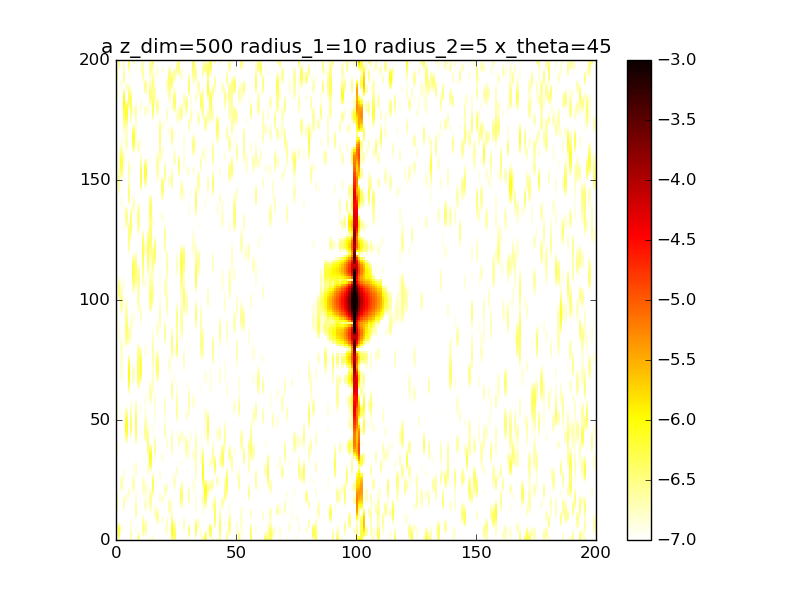

Data behind this chart, as committed beside it:
2.853185335824802210e-08, 1.701547925365555257e-07, 5.496424541258414070e-08, 6.329762229718911367e-08, 4.078039364048178072e-08, 4.599154613946784600e-08, 1.650513199589624278e-07, 8.564560843269086502e-08, 4.087812954401850605e-08, 2.894549299476839937e-07, 2.214347691157301444e-08, 7.871105899642595587e-08, 4.795042875412703842e-08, 3.983010155547379334e-08, 1.336519757752646397e-07, 1.742357111780665052e-07, 6.325756114986025077e-08, 1.133872281485993323e-07, 4.586394696488112653e-09, 5.986361361470729295e-08, 1.132995829589435304e-08, 9.584993182553750348e-08, 4.611892695009029499e-09, 2.627181136573159867e-07
7.647832112130929731e-08, 3.316842861234330813e-07, 3.847431984549862984e-08, 5.138282864633886890e-08, 1.508803178478869718e-08, 7.313029203463902276e-08, 1.972315007728051356e-07, 3.585536678801363370e-08, 4.261133209914799588e-08, 2.510374784316728319e-07, 5.011471226939902402e-08, 1.336742797533233789e-07, 9.126767689487676586e-08, 3.647948558365190799e-08, 8.115029163304420023e-08, 1.581023092876546961e-07, 6.491703160101183549e-08, 8.190343362652943736e-08, 1.718785646716641053e-09, 6.071705746315230371e-08, 5.032485584442078938e-08, 1.085374671972110293e-07, 8.246071012091594000e-10, 4.372379529798498826e-07
1.315817106886701323e-07, 4.793034940732436595e-07, 7.301216108915684237e-08, 3.165498137372188667e-08, 3.786011199422180643e-09, 8.941057571375906203e-08, 2.080718091922170881e-07, 1.149783994455760244e-08, 8.219574494130464520e-08, 1.732255901461534841e-07, 7.434360649272887975e-08, 1.937860317551654402e-07, 1.429427644045426998e-07, 4.942680275851609139e-08, 3.821056521801034000e-08, 1.123612144541525616e-07, 5.971238750503898746e-08, 4.302140098762865765e-08, 1.647831699726454277e-09, 3.862018430559834705e-08, 1.042135122924433918e-07, 1.244411997014767704e-07, 3.718601633811447344e-10, 6.179025554660313846e-07
1.733757891094393359e-07, 5.487077979785540265e-07, 1.261703459117655658e-07, 1.444282625926600184e-08, 1.923661039249434959e-09, 8.113408812911151695e-08, 1.894831101146598643e-07, 3.768518043160811892e-09, 1.251240088501769534e-07, 8.685141525373790228e-08, 8.269480436686848909e-08, 2.472607802944658449e-07, 1.916912016224342008e-07, 6.395020920534074862e-08, 1.392901519083115958e-08, 5.803395004801075985e-08, 4.553967120698312215e-08, 1.068841600340695982e-08, 5.420377811138620954e-09, 1.020679957519034276e-08, 1.451785925721401914e-07, 1.440315475503691867e-07, 3.268844853703563002e-09, 7.334170365001469161e-07
1.867947430220416967e-07, 5.135036744384869593e-07, 1.585541486284854360e-07, 4.870754674846645056e-09, 7.942597405834458327e-09, 5.274173891741322512e-08, 1.586352457051471525e-07, 4.650951393176635087e-09, 1.424649013264755455e-07, 2.768291715647125862e-08, 7.470885749343586199e-08, 2.830131127072537212e-07, 2.256337985935377732e-07, 7.407267824380995117e-08, 5.810318307574329218e-09, 2.183385702476466546e-08, 2.714936956169756632e-08, 2.222771222351712763e-09, 1.240587220326926032e-08, 6.650575884826092280e-10, 1.530233540177594157e-07, 1.635952139756586145e-07, 8.727430320428124387e-09, 7.509177160613993834e-07
1.688791219375290492e-07, 3.966177768422194109e-07, 1.518489001281608031e-07, 1.965426614173446619e-09, 2.324842999388026525e-08, 2.169682339406350568e-08, 1.398578312668809207e-07, 1.252316093773091459e-08, 1.293625810687927408e-07, 1.437735087736046995e-08, 6.096186882054066617e-08, 2.945656822347068243e-07, 2.352117218060165109e-07, 8.299073863508870167e-08, 5.735605404222402155e-09, 1.791258881728272553e-08, 1.529835610276000567e-08, 2.884290963962591509e-08, 2.077830755760357698e-08, 2.440534660146308444e-08, 1.274928251675953577e-07, 1.774988287221503583e-07, 1.446601359330302135e-08, 6.812637354555705262e-07
1.286060957768622836e-07, 2.518029453501024942e-07, 1.163217220303390245e-07, 1.670120893684174822e-09, 4.705529038946914385e-08, 4.914609107093086131e-09, 1.411121244172474766e-07, 2.720457571954929856e-08, 1.035116888259350247e-07, 3.723980392977027985e-08, 5.317312613812175465e-08, 2.819452928593558753e-07, 2.164997647074932728e-07, 9.537890544526251868e-08, 8.104360503793218757e-09, 3.997605904762000275e-08, 2.077976408625464119e-08, 8.788114536817977262e-08, 2.827700007747508847e-08, 7.329171824367593534e-08, 8.519679176605461364e-08, 1.812850672688677160e-07, 1.880143432990496990e-08, 5.618833789973122863e-07
8.176957758443972154e-08, 1.305496079302441585e-07, 7.654021571285728524e-08, 9.641207834326214258e-10, 7.304625584611872373e-08, 8.893228000393040339e-09, 1.478974291337717663e-07, 4.398734250963327964e-08, 8.979714433218474862e-08, 6.724282861645562369e-08, 5.445222619243410265e-08, 2.507230251015844224e-07, 1.743651361489041341e-07, 1.095685546748813656e-07, 1.342078808370610546e-08, 6.789578738727633729e-08, 4.761378210894031737e-08, 1.620759588362162387e-07, 3.294888701779311139e-08, 1.216678887228530653e-07, 4.658975795421853549e-08, 1.734688607846077554e-07, 2.355298775145073362e-08, 4.331315764858147550e-07
4.518693316609098623e-08, 5.777857327516402989e-08, 5.108213246805659883e-08, 8.874339322462758897e-10, 9.151787968705860946e-08, 2.916396225131398071e-08, 1.387617603486617749e-07, 5.479275756778208460e-08, 1.043197117205218476e-07, 7.859980902950666839e-08, 5.818832841695680232e-08, 2.089797527653415524e-07, 1.231529427330948322e-07, 1.169287372419495747e-07, 2.572418739836220168e-08, 8.224032103173060890e-08, 9.005603045638641979e-08, 2.268871638734127505e-07, 3.366454702301554803e-08, 1.438682728080190950e-07, 2.413486217490585796e-08, 1.556169479160975019e-07, 3.457128734015221342e-08, 3.223588691522644520e-07
3.265917289008617287e-08, 2.924786906481848774e-08, 4.261223784146476850e-08, 7.014075123015587440e-09, 9.504382490909126355e-08, 5.556790069975363067e-08, 1.057003531056296641e-07, 5.460590189522615497e-08, 1.466058773650424672e-07, 6.680246605834920250e-08, 5.546445160387728462e-08, 1.640480393977890358e-07, 8.248605376920220847e-08, 1.090163622639178949e-07, 4.757795809241332357e-08, 7.576364479184910313e-08, 1.351418886019577257e-07, 2.616652440937361525e-07, 3.038287583604815880e-08, 1.306937498022776933e-07, 1.851119659508092822e-08, 1.313705244521049599e-07, 5.845389414644188626e-08, 2.403286069566235599e-07
5.221288490161972266e-08, 2.591520992020755238e-08, 4.226462420443003286e-08, 2.677077976507751774e-08, 8.308151345613071893e-08, 7.744067982945178448e-08, 6.028192570970250554e-08, 4.544801799983904737e-08, 2.012459542606003199e-07, 4.807913917504544451e-08, 4.331315737861389974e-08, 1.207664540247476194e-07, 6.857786540358482921e-08, 8.612391730433709910e-08, 7.743432949790160282e-08, 5.487571002655657537e-08, 1.689110378735109571e-07, 2.583780459951787090e-07, 2.445004768572274108e-08, 9.357811076942348189e-08, 2.215729727283900342e-08, 1.050282522687239754e-07, 9.728443139929879702e-08, 1.860183332472070243e-07
1.036088371428334611e-07, 3.054837182082670652e-08, 4.037408385885514300e-08, 6.455236272480190827e-08, 6.266290547593568611e-08, 8.678322906111044978e-08, 2.216735517866382568e-08, 3.382161696584230159e-08, 2.461374023432029319e-07, 4.232513380271642452e-08, 2.648985510353580613e-08, 8.185730833117530608e-08, 8.541581584459871280e-08, 5.954263084674056245e-08, 1.110346189214278828e-07, 3.220404425828012765e-08, 1.826267912259299129e-07, 2.235198321370306395e-07, 1.911004076978983225e-08, 5.553597458346105666e-08, 2.558958022752841994e-08, 8.007077816575128974e-08, 1.452204891327791111e-07, 1.533206442750035194e-07
1.769001693035758474e-07, 3.533086455705918204e-08, 3.351982275525498310e-08, 1.172797242497052798e-07, 4.532497155850643152e-08, 8.089469247608777717e-08, 3.039168379343909063e-09, 2.497595458257223113e-08, 2.635117471131362778e-07, 5.520921458702403146e-08, 1.237161011788864068e-08, 4.962448907421353471e-08, 1.217842339523785130e-07, 4.505107567007968298e-08, 1.446331407998138520e-07, 1.718526915405376101e-08, 1.758594625643838976e-07, 1.730325554237667045e-07, 1.962329098869896570e-08, 3.703583830410141424e-08, 2.288023774153625084e-08, 5.820937072236651314e-08, 1.897611864029696123e-07, 1.355457772316522349e-07
2.541574861752873077e-07, 3.962518715537992486e-08, 2.427735229161642299e-08, 1.734015581063774033e-07, 4.199763665686775711e-08, 6.472985714026240458e-08, 5.753187888265326540e-10, 1.992649701055847628e-08, 2.490640844736838790e-07, 7.448812325913071948e-08, 4.808129071838130373e-09, 2.734092589111983990e-08, 1.571758373346611508e-07, 5.230851018646980155e-08, 1.766814540999047020e-07, 1.163139036853663900e-08, 1.553523430478426184e-07, 1.237523436696856709e-07, 3.180517335415853547e-08, 4.619364362542084391e-08, 1.487343982424686221e-08, 3.968589662917200555e-08, 2.173118273559227565e-07, 1.271734733682832205e-07
3.150987552041494914e-07, 4.432513225880309910e-08, 1.701639236540917719e-08, 2.166061322931634267e-07, 5.776488680230827571e-08, 5.028675022489039603e-08, 5.283024641542268959e-09, 1.727483291290297747e-08, 2.140797786508364103e-07, 8.213777580248499155e-08, 2.638326336845992335e-09, 1.895061938075264521e-08, 1.736797992047264766e-07, 7.807853203473368807e-08, 2.066486054819417982e-07, 1.245366292274302517e-08, 1.307855178057404208e-07, 8.616468602703630250e-08, 5.858091343156563151e-08, 7.728944694220457791e-08, 9.411180738500789476e-09, 2.490216111828137344e-08, 2.197366482262344777e-07, 1.240659754426718418e-07
3.444948108426119789e-07, 4.882567019636231843e-08, 1.477435769163711667e-08, 2.326903672002577618e-07, 8.858547251671434452e-08, 5.088286777210650422e-08, 1.114475580686667751e-08, 1.685262792076112919e-08, 1.782368846516942184e-07, 7.040331797142902345e-08, 3.209312994734048775e-09, 2.700100391633745002e-08, 1.663805334524709841e-07, 1.081435443394961578e-07, 2.325465480645209606e-07, 1.825622908565189721e-08, 1.098804184963603106e-07, 6.187703473822724701e-08, 9.621908523027768592e-08, 1.155996109665222747e-07, 1.779458714596744632e-08, 1.622996647730932207e-08, 1.980572223933662524e-07, 1.232421636702091501e-07
3.373992409327959725e-07, 5.172046715993700185e-08, 1.914813222400979038e-08, 2.160433666350991647e-07, 1.221093235252556975e-07, 7.269063185774132013e-08, 1.981375710885603215e-08, 2.127637538791003930e-08, 1.568827484094378348e-07, 4.789988751091043384e-08, 6.393501794094157955e-09, 5.022923996472388658e-08, 1.453745171864648913e-07, 1.262079449621568972e-07, 2.498486342519309964e-07, 3.408512452363582454e-08, 9.530856234568731052e-08, 4.630707839168267662e-08, 1.334113576427675645e-07, 1.443549612570824028e-07, 4.804731790371872656e-08, 1.823033214115279144e-08, 1.614495100018373757e-07, 1.225819324762999110e-07
2.995454823987451288e-07, 5.260364841618514476e-08, 3.158174809077572380e-08, 1.723529145771118040e-07, 1.433005992075316699e-07, 1.096045491039593972e-07, 3.618920695722775162e-08, 3.444589484917837136e-08, 1.514539595912926414e-07, 3.173987997093197971e-08, 1.474542006378605322e-08, 8.282439130781672612e-08, 1.281761017183861571e-07, 1.233140812370276029e-07, 2.531076421916717412e-07, 7.036257445410174413e-08, 8.470531349070576106e-08, 3.419292143225209496e-08, 1.553499363213131118e-07, 1.509655656722907785e-07, 9.825990490004825329e-08, 3.536282225128011907e-08, 1.225732769649453768e-07, 1.205118724195437299e-07
2.432824311611547641e-07, 5.246998273714678751e-08, 5.362207113437753675e-08, 1.162095451279651685e-07, 1.424901132057990825e-07, 1.459206851803681179e-07, 6.125994623884970878e-08, 5.886796343114443502e-08, 1.501911713687600118e-07, 3.360725609958490920e-08, 2.978532798212241048e-08, 1.164163005427157059e-07, 1.278710680896985946e-07, 1.016776706350690929e-07, 2.391765656359943528e-07, 1.362855347512116674e-07, 7.336891139151292999e-08, 2.419534464011823317e-08, 1.515149633919709437e-07, 1.314162056537589739e-07, 1.547443863263372800e-07, 6.820129032402624301e-08, 9.205168477733456444e-08, 1.157932384522080072e-07
1.819209553235289198e-07, 5.257764675070472324e-08, 8.546682254989271380e-08, 6.499013680986931577e-08, 1.209787097361275791e-07, 1.653647381744863267e-07, 8.911448610726424476e-08, 9.381100477491955986e-08, 1.386255134699072972e-07, 5.150264988848165613e-08, 4.836194138681311089e-08, 1.438360613589720349e-07, 1.450591848062275399e-07, 7.148257762688193055e-08, 2.095846977845446199e-07, 2.317774398605628981e-07, 5.785458488697352591e-08, 1.974327851279201526e-08, 1.225628248621346254e-07, 9.198537859478503426e-08, 1.975519307144085835e-07, 1.106945709180747138e-07, 7.480802201122836568e-08, 1.075810030590036268e-07
1.255147705327823296e-07, 5.326753603247617817e-08, 1.241374376834744507e-07, 3.217780543774572656e-08, 9.014992949528020564e-08, 1.601048801047651425e-07, 1.099530819703203874e-07, 1.347367247787235009e-07, 1.116172701050003213e-07, 7.269718677341960888e-08, 6.296914294160422728e-08, 1.621574548940778386e-07, 1.685209895207940160e-07, 4.406753566924937594e-08, 1.702852247984734329e-07, 3.431704822778813575e-07, 3.838489642844561895e-08, 2.586813406913172570e-08, 8.144550976004433697e-08, 4.713442522060219075e-08, 2.109501616663717464e-07, 1.507997836168097701e-07, 6.946563822918561400e-08, 9.569607533823953196e-08
7.944180784740716933e-08, 5.387326436207486109e-08, 1.630572092717912926e-07, 2.326467431039485180e-08, 6.435531528804131007e-08, 1.338113837003859140e-07, 1.157535068097375044e-07, 1.736967210550150718e-07, 7.765848658258819806e-08, 8.387979977996992708e-08, 6.619856881845081702e-08, 1.728145681671264270e-07, 1.832549368272926740e-07, 2.656445914489472608e-08, 1.289729183400548695e-07, 4.457396071845881961e-07, 1.888057010319458714e-08, 4.445960786856590074e-08, 4.734475310821966444e-08, 1.339734214538288445e-08, 1.924451663618322988e-07, 1.748639436919331959e-07, 7.038327812849936316e-08, 8.082470382320444675e-08
4.522572940189940576e-08, 5.350062370398318361e-08, 1.936999080427224405e-07, 3.567495016065224993e-08, 5.238832609952058470e-08, 9.781908961980200183e-08, 1.042373560612175625e-07, 2.009657908216085720e-07, 5.260813379375684104e-08, 7.978101112254984355e-08, 5.580776557759563170e-08, 1.786989190480284902e-07, 1.797702509993030093e-07, 2.082887397212188284e-08, 9.188004557198179206e-08, 5.123655227126411481e-07, 4.889119450344799483e-09, 7.137756104885876754e-08, 3.578660800054073347e-08, 1.586220159689057243e-09, 1.543076035024975019e-07, 1.736917830250441419e-07, 7.090287255278131996e-08, 6.438194223570509083e-08
2.216659510387397223e-08, 5.170216915482624037e-08, 2.085075131500795048e-07, 6.184166916212556953e-08, 5.335519190940903747e-08, 6.433129484915893697e-08, 7.931681161986682124e-08, 2.084678647024359733e-07, 4.839204320039442091e-08, 6.447093430583758494e-08, 3.638757899461782308e-08, 1.805148532221072538e-07, 1.585194283559019452e-07, 2.579512355266653834e-08, 6.220906627896063897e-08, 5.242406014691951581e-07, 7.847689985874272473e-10, 9.750558530293145023e-08, 5.088355119786149668e-08, 1.154640630356752917e-08, 1.163588327589657829e-07, 1.469991160598764701e-07, 6.628855628296719450e-08, 4.804523314035303766e-08
8.644204114148631612e-09, 4.846503551017832569e-08, 2.035761306856755971e-07, 9.306640213626442373e-08, 5.928180154239146682e-08, 4.152668208092215596e-08, 4.894831373528551161e-08, 1.941808228600239442e-07, 6.553278376994383242e-08, 4.621469798550838818e-08, 1.647058962730970600e-08, 1.754037447058866836e-07, 1.275336993272324674e-07, 4.018144633245488390e-08, 4.112027442318100385e-08, 4.784038758213969890e-07, 7.787807828101188152e-09, 1.130897835233566797e-07, 8.414338200815017465e-08, 3.289160341989681414e-08, 9.458661298505240719e-08, 1.037165561238179584e-07, 5.529699898154375273e-08, 3.322781272516519302e-08
2.690942916303713649e-09, 4.377234037523309324e-08, 1.799213426146411831e-07, 1.219899579461095163e-07, 6.175113083557541376e-08, 3.254859275440469793e-08, 2.206428964401358349e-08, 1.647465600395159447e-07, 9.443928150810249702e-08, 3.122758371725068765e-08, 3.460950321023402231e-09, 1.591974152532637141e-07, 9.616519151176886868e-08, 6.308950826765185631e-08, 3.039948180032582098e-08, 3.885694157965831753e-07, 2.364650594587364303e-08, 1.125425073120404682e-07, 1.199542635243181236e-07, 5.156906621014234075e-08, 9.276118425941924388e-08, 5.790769213729414689e-08, 4.001621766054493801e-08, 2.078475759629293317e-08
2.033565239852963199e-09, 3.738470365284662222e-08, 1.429729442497318367e-07, 1.430884563572564250e-07, 5.734099912830640689e-08, 3.693460633233053102e-08, 5.583047643656191145e-09, 1.334132922220778298e-07, 1.231015386217853710e-07, 2.100021954800506117e-08, 1.132107725017425651e-10, 1.308038321662527786e-07, 6.985453424193156493e-08, 9.246170939447092069e-08, 3.477685853789269111e-08, 2.791140136552554910e-07, 4.383477802116143452e-08, 9.675234529738532605e-08, 1.438657485271503046e-07, 5.825363073890035185e-08, 1.019786049195949071e-07, 2.246192834425771787e-08, 2.431648304344487500e-08, 1.107307712544052609e-08
4.043351798019016435e-09, 2.916049814313878848e-08, 1.007209248482629662e-07, 1.522700440937771356e-07, 4.834889993257499908e-08, 5.201459044432047092e-08, 2.014097490100222950e-09, 1.132865609672948763e-07, 1.444013215085096093e-07, 1.386241480296269810e-08, 4.654823023152092152e-09, 9.535814820432664121e-08, 4.907827111487432524e-08, 1.234099485429971292e-07, 6.200791623862929312e-08, 1.753980448940870246e-07, 6.345763917654456150e-08, 7.180757612135294196e-08, 1.487354837339111345e-07, 5.332654812503419264e-08, 1.077139631638194334e-07, 3.845493981498603603e-09, 1.178498050875539218e-08, 4.250799360488465750e-09
6.010315570277042533e-09, 1.964844811910564923e-08, 6.130780225560162025e-08, 1.470670723961830901e-07, 3.940446859649227161e-08, 7.328496008242818864e-08, 8.480946710718189006e-09, 1.097330639678229533e-07, 1.577495631342106990e-07, 8.081258766572451369e-09, 1.369054710746278001e-08, 6.338052338103677247e-08, 3.199938349663059130e-08, 1.485639962626809756e-07, 1.201056247734727311e-07, 9.505933597052284875e-08, 7.897474798532466765e-08, 4.541188618208277498e-08, 1.359577220402815812e-07, 4.553425757017979351e-08, 9.937208156319214117e-08, 4.391732070230160327e-10, 4.161127455043342628e-09, 6.028040436932359438e-10
5.939978039603791603e-09, 1.040697610760430857e-08, 3.086414571873760568e-08, 1.278527235332103119e-07, 3.351852784467580876e-08, 9.463367568813668460e-08, 1.807605312249626326e-08, 1.172547873135812007e-07, 1.651567054032511208e-07, 3.502527106264140559e-09, 2.514003070590686398e-08, 4.590731728547024726e-08, 1.779003181219577827e-08, 1.609347633085412458e-07, 2.127513019900233356e-07, 4.395742241687745254e-08, 8.919717418905164970e-08, 2.347842606246078558e-08, 1.123766397765344365e-07, 4.562452473955597437e-08, 7.630463225157714566e-08, 4.953133300790963393e-09, 9.720317846611136083e-10, 7.294074343305134263e-10
3.672478458853968438e-09, 3.705361354296887433e-09, 1.216226722881713368e-08, 9.899911139205758155e-08, 3.076555047554493755e-08, 1.096034104319260124e-07, 2.346419934413712321e-08, 1.234953221242639802e-07, 1.662839669450926191e-07, 9.172011098893809082e-10, 3.891905500794600975e-08, 4.844624940902141632e-08, 7.763910914036426781e-09, 1.577469665311925182e-07, 3.350431208526612725e-07, 1.775229480464635663e-08, 9.542668725922896843e-08, 8.763915270135381227e-09, 8.574773421538209110e-08, 5.933039261358786296e-08, 4.711934619798031721e-08, 9.262583376448652077e-09, 3.877584471486877336e-10, 5.538116725158537530e-09
1.692123543997355683e-09, 1.698784749389735162e-09, 4.384909238835550797e-09, 6.836164543825059483e-08, 2.995557416546001502e-08, 1.136237048190119431e-07, 2.096434895139229011e-08, 1.179695991702830086e-07, 1.571533494781630688e-07, 5.359113742269780941e-10, 5.518076810764852565e-08, 6.755924319643227184e-08, 3.763469472357338134e-09, 1.427881973679709591e-07, 4.718051401383486310e-07, 7.266735146743043110e-09, 1.008738378424749288e-07, 1.658338068252209106e-09, 6.155874103921147357e-08, 8.406294743744674709e-08, 2.351894903741333674e-08, 8.938354895836362568e-09, 6.515991622893084597e-10, 1.605144307626303975e-08
4.846088085273150974e-09, 5.491456508690653267e-09, 3.999915051874480243e-09, 4.450281987764359638e-08, 3.103250581978669161e-08, 1.058347357154608307e-07, 1.251132663974474982e-08, 9.951391671260891112e-08, 1.335462756983212936e-07, 1.352347436529725412e-09, 7.195149392497917746e-08, 9.228905502468734542e-08, 5.622364352551996276e-09, 1.256187702635872771e-07, 5.996962894279247919e-07, 4.290744208496382877e-09, 1.095718746281371240e-07, 1.780328128697145802e-09, 4.232391678633731451e-08, 1.109011605454746130e-07, 1.302818207449063771e-08, 5.208492793007996277e-09, 1.177002021325077655e-09, 3.306948723928262827e-08
1.858736130709267734e-08, 1.454382244203072183e-08, 6.417352385813926437e-09, 3.288449093444626686e-08, 3.566240340603371829e-08, 8.915026383477406641e-08, 4.003268622684498486e-09, 7.719152457754909853e-08, 9.608481263874271090e-08, 1.903429207666974624e-09, 8.441413348357773704e-08, 1.096104376012682141e-07, 1.016657529699534212e-08, 1.178212865552565917e-07, 6.927878174770108599e-07, 4.932887564246820332e-09, 1.250188182770368600e-07, 8.838603739753967715e-09, 2.861802912793294257e-08, 1.300506557195073959e-07, 1.506944746609848519e-08, 3.659382903406564192e-09, 2.688882980267840630e-09, 5.674578113783381722e-08
4.620460643158999724e-08, 2.668923930323339622e-08, 7.840285821672444235e-09, 3.334977737036086402e-08, 4.546659913206008027e-08, 6.848836066232335088e-08, 1.015890621045979361e-09, 6.399568629732150683e-08, 5.273292153309979722e-08, 1.488165389133387873e-09, 8.680775200367438180e-08, 1.107110241371970488e-07, 1.287386032151665367e-08, 1.281578829069086978e-07, 7.298385127801293399e-07, 9.481469992718463004e-09, 1.488255036289105110e-07, 2.218839699770372417e-08, 2.035723334795997972e-08, 1.361148790988505807e-07, 2.232317327785102622e-08, 1.072479164622801075e-08, 6.425909160766443814e-09, 8.618939141147903095e-08
8.630443219218699313e-08, 3.875543188647465960e-08, 6.602193925705553151e-09, 4.061245797840060067e-08, 5.968500807923139306e-08, 4.843042950282721779e-08, 4.848513373082474655e-09, 6.772729464932648674e-08, 1.658354446739027066e-08, 6.096420594416021643e-10, 7.593613441108641950e-08, 9.463054800814717017e-08, 1.116184751217683512e-08, 1.589959349740697330e-07, 7.007506837499748970e-07, 1.979415386975573523e-08, 1.797273282539191733e-07, 3.976026080750331275e-08, 1.730394860422739664e-08, 1.301858021880923695e-07, 2.600512134418968326e-08, 2.998672691918084577e-08, 1.299487466584213875e-08, 1.192571364516941470e-07
1.319921127660643971e-07, 4.755332803694096075e-08, 3.446194933894566819e-09, 4.754475089845808396e-08, 7.472687181519593011e-08, 3.178312243455812378e-08, 1.176694072091828236e-08, 8.530083371841747303e-08, 2.873732325800759821e-10, 3.099244575882645194e-10, 5.404444309879989133e-08, 6.760884716044058123e-08, 6.970660249022219654e-09, 2.055603555827079910e-07, 6.099356586866407404e-07, 3.635319949420987178e-08, 2.133307486678928693e-07, 5.758285867563075605e-08, 1.877723825580386049e-08, 1.180719336896906698e-07, 2.160871570951706252e-08, 6.013812349580053331e-08, 2.163144398989279543e-08, 1.526967526008492610e-07
1.725112141168176332e-07, 5.087116459292240667e-08, 6.451457800103646861e-10, 4.919913048336595997e-08, 8.660009569094484751e-08, 1.958421144291431854e-08, 1.610375415326556681e-08, 1.042425520308882131e-07, 1.065025647732651134e-08, 1.171479726397706196e-09, 2.905131198440036302e-08, 3.907401648754099568e-08, 6.700814547716360655e-09, 2.580455901887132778e-07, 4.753990134824453515e-07, 5.686175076641218881e-08, 2.428482939674452279e-07, 7.064403726624285925e-08, 2.322744140074115901e-08, 1.063135249380169933e-07, 1.178248110268585914e-08, 9.539172243143912569e-08, 3.031255635867125649e-08, 1.826887396949161350e-07
1.968895461385037627e-07, 4.811449581958154137e-08, 4.215816981957190409e-10, 4.507919561468183947e-08, 9.484922590277306218e-08, 1.192251517848714449e-08, 1.515555341862999678e-08, 1.102564237871674947e-07, 4.646105758931376626e-08, 3.025267242905200531e-09, 1.164566154863426128e-08, 1.688852427625975640e-08, 1.827942410207131216e-08, 3.053036069753300819e-07, 3.238772646382177666e-07, 7.700282234178664262e-08, 2.607885807034736528e-07, 7.480678410417450438e-08, 2.831239096157966869e-08, 9.857172169444981971e-08, 4.949342697227896315e-09, 1.278400935572855598e-07, 3.662014854620805838e-08, 2.056683927545009290e-07
1.980722890697189555e-07, 4.037381605021065297e-08, 3.507405259080080000e-09, 3.844577676740235453e-08, 1.051995134869795264e-07, 8.538229432153878989e-09, 1.252134439852761588e-08, 9.588111325779489741e-08, 1.002488324281504446e-07, 5.666971357685562071e-09, 1.055677439056068706e-08, 4.419478068389526092e-09, 4.693952966819783640e-08, 3.383501340664657410e-07, 1.836264822191815615e-07, 9.260407073919394257e-08, 2.612088632548106444e-07, 6.868536684048200782e-08, 3.159795831692108559e-08, 9.429426961494018260e-08, 1.070919772924751691e-08, 1.504443713214884066e-07, 3.882744711357395720e-08, 2.191549719697847833e-07
1.757226235599012191e-07, 2.992828287667809351e-08, 8.636854141023638331e-09, 3.344951233406444258e-08, 1.286553402920904962e-07, 8.728684435765547902e-09, 1.750064796196732993e-08, 6.487759434835615975e-08, 1.622875572401999470e-07, 9.861913744170059862e-09, 2.835917920743533155e-08, 5.100799554426759066e-10, 9.206272419679457918e-08, 3.523902761974350581e-07, 7.722067072483147196e-08, 1.017313821623016594e-07, 2.418379039190867216e-07, 5.436037261457636636e-08, 3.148457411866427033e-08, 8.995351733036972377e-08, 3.464783553001553807e-08, 1.592805331391650337e-07, 3.660483265560614345e-08, 2.222884157096328294e-07
1.364850098198970561e-07, 1.941592702470251138e-08, 1.327083497791116135e-08, 3.219850260116373023e-08, 1.769144473238468731e-07, 1.097003893209661198e-08, 4.067783164245865272e-08, 2.998089080357818533e-08, 2.242915597508262794e-07, 1.753194483481646215e-08, 5.993355662401126661e-08, 1.638524422524080517e-09, 1.467758434803893922e-07, 3.470108701402532650e-07, 1.650676586712103310e-08, 1.054576600338048876e-07, 2.052877817423763932e-07, 3.649210946178324352e-08, 2.781590030160322695e-08, 8.170891510375031617e-08, 7.521229515470178994e-08, 1.542638916697963976e-07, 3.101912392906567037e-08, 2.158890209138161497e-07
9.167439552586327378e-08, 1.101248480259011290e-08, 1.515931566448546693e-08, 3.366945952400572882e-08, 2.562099685496075773e-07, 1.303981145048874785e-08, 8.814867982565282086e-08, 5.789917389391494875e-09, 2.810886010862160874e-07, 3.061771776890985682e-08, 9.437577886975011899e-08, 4.531739811946132734e-09, 2.004319047305714229e-07, 3.250462076275415321e-07, 1.020543301098511871e-09, 1.069490043333000680e-07, 1.587906669198731634e-07, 2.031455729645130891e-08, 2.185221184539233426e-08, 6.782058273423325340e-08, 1.240242704473527478e-07, 1.383946406908056153e-07, 2.391954049709060980e-08, 2.020499679926112017e-07
5.344861943075915988e-08, 5.910209856859108568e-09, 1.385635469172029335e-08, 3.492101202827576238e-08, 3.627083853633622730e-07, 1.298213338512892830e-08, 1.575801053449370642e-07, 1.202819031158848202e-09, 3.301817187952182421e-07, 4.921086103404328822e-08, 1.194726348369568779e-07, 7.688062555842679423e-09, 2.426202817052099311e-07, 2.910234637347264205e-07, 1.994239557403143349e-08, 1.094859511902669192e-07, 1.123768296081288293e-07, 9.555516725139103544e-09, 1.567806847743372889e-08, 4.960259025331031737e-08, 1.692268339856677432e-07, 1.161777346889404393e-07, 1.711040576850066714e-08, 1.834524298407896940e-07
3.103730175055268700e-08, 4.216377171954350144e-09, 1.130733109727947867e-08, 3.348329879541361975e-08, 4.818500532780027485e-07, 1.042423777690595533e-08, 2.381431863267420893e-07, 1.556125050794778124e-08, 3.703363805016106518e-07, 7.029897256751934463e-08, 1.266908435131682066e-07, 1.127876464646128481e-08, 2.667418804976354650e-07, 2.498856760983962252e-07, 5.657039285799773801e-08, 1.145493849653895415e-07, 7.600344020790079947e-08, 5.265328765874796265e-09, 1.138302413573979701e-08, 3.068798463583109671e-08, 2.001205747608031261e-07, 9.204189419573483237e-08, 1.175458935255700619e-08, 1.626579066793924773e-07
2.837515772067859875e-08, 5.200704853127955296e-09, 1.113176982861514971e-08, 2.913673916543914764e-08, 5.920826519978975354e-07, 7.261212715227491408e-09, 3.142210830150210987e-07, 4.010101432018771258e-08, 4.004808130024523535e-07, 8.825607884722866283e-08, 1.144837960231211365e-07, 1.597675208055541914e-08, 2.716387084465179586e-07, 2.062890222286933128e-07, 9.367270738091552429e-08, 1.209702249033565578e-07, 5.659853918476790723e-08, 5.967044466819692751e-09, 1.038142530358163616e-08, 1.525721864674217227e-08, 2.110026243890475393e-07, 6.933827197676894608e-08, 8.250335703613821962e-09, 1.415859212308549248e-07
4.374820614322608008e-08, 7.709148178946455785e-09, 1.693959231055263645e-08, 2.390782580782390648e-08, 6.714203684544474941e-07, 7.012727296118131140e-09, 3.709467243475707561e-07, 6.324141365220396713e-08, 4.195368316405354756e-07, 9.715630737689265861e-08, 8.859328456786927356e-08, 2.175872541880593962e-08, 2.609080044518200637e-07, 1.642953417633735372e-07, 1.180549851121210820e-07, 1.254970228885835950e-07, 5.608936487259640532e-08, 8.850639677499551062e-09, 1.307920616837904122e-08, 6.245576166674363727e-09, 2.027403321270180044e-07, 5.007553893897324136e-08, 6.529280001829175113e-09, 1.212719121104623614e-07
7.122964576449542899e-08, 1.056447359324606030e-08, 3.053635357789884890e-08, 2.043959515195059003e-08, 7.041510347542269429e-07, 1.302373663911459194e-08, 3.990298622817907317e-07, 7.645431457054797812e-08, 4.269304333204644413e-07, 9.378090154358196057e-08, 5.942137303102457648e-08, 2.749307260774353556e-08, 2.406375989959288835e-07, 1.271846966487054164e-07, 1.232201682638136143e-07, 1.244141810490722844e-07, 7.114959314031355326e-08, 1.129793213202619449e-08, 1.889445753030394594e-08, 4.341018258924058541e-09, 1.817680202823550547e-07, 3.518487771070571175e-08, 6.507381270223332554e-09, 1.019016052792457106e-07
1.030923109821521663e-07, 1.285319959170852529e-08, 5.091011012762844221e-08, 1.999658449835598703e-08, 6.851946644216801469e-07, 2.649634989192184201e-08, 3.970248209376448845e-07, 7.769765481981063268e-08, 4.231278699966167457e-07, 7.962318708923996455e-08, 3.778760372242963926e-08, 3.145299906536535402e-08, 2.168572786710541995e-07, 9.718526111939809531e-08, 1.097406114592050371e-07, 1.153740227886337430e-07, 9.474307363022704609e-08, 1.200804957118958380e-08, 2.651285061499385886e-08, 8.052766114755645738e-09, 1.572612217231510986e-07, 2.495442769303701396e-08, 8.383602872161827065e-09, 8.307443370032730633e-08
1.322323078576915510e-07, 1.408185940631426317e-08, 7.446962689387496544e-08, 2.152235427813464306e-08, 6.207968093575101794e-07, 4.551908170289797771e-08, 3.705982182370649782e-07, 7.114770137914104970e-08, 4.096845821261689965e-07, 6.065377657117622315e-08, 3.093407186080399276e-08, 3.228581450232655878e-08, 1.938289491871718433e-07, 7.518959617495530762e-08, 8.370360761916408763e-08, 9.859108288515434551e-08, 1.188317624806844727e-07, 1.131506917884229948e-08, 3.424140320441701693e-08, 1.460308448374029990e-08, 1.378084549901961181e-07, 1.934855726775857057e-08, 1.261116012376974890e-08, 6.424465002301154739e-08
1.538568806909534558e-07, 1.422623592147283634e-08, 9.636089246374301167e-08, 2.238374012744784325e-08, 5.257439108030595929e-07, 6.568844897370920889e-08, 3.296262480780710956e-07, 6.402676879831738289e-08, 3.887728619387232135e-07, 4.479039649544770254e-08, 4.032334186327184867e-08, 2.976248116838961379e-08, 1.736315326493146246e-07, 6.065758267691080557e-08, 5.405392092951482178e-08, 7.692775460541345728e-08, 1.371673882739603970e-07, 1.072037837339677555e-08, 4.036883617472987029e-08, 2.110786164490665777e-08, 1.288327491555957063e-07, 1.810794775357661463e-08, 1.957256342023497101e-08, 4.527359654032475480e-08
1.661086728620578261e-07, 1.368973617996629184e-08, 1.122071635873789967e-07, 2.028536422988716674e-08, 4.184849830890425877e-07, 8.198601631561000390e-08, 2.845810416901452819e-07, 6.257329280007574450e-08, 3.625274635762645320e-07, 3.827396920767764485e-08, 6.184569693457935349e-08, 2.486902415551795921e-08, 1.567830038258677043e-07, 5.188096740967252005e-08, 2.976118389856398964e-08, 5.492831600791346029e-08, 1.470945305490654411e-07, 1.198530239055207695e-08, 4.349466816559317442e-08, 2.552666298565700514e-08, 1.314893553092514753e-07, 2.070091677195253004e-08, 2.915307016437837576e-08, 2.697333780085528279e-08
1.697117104648268377e-07, 1.316938300378907450e-08, 1.194967880945907896e-07, 1.508750939427882345e-08, 3.160104359132339968e-07, 9.088323670331027915e-08, 2.435601134709281682e-07, 6.919785980228070267e-08, 3.326046824196904695e-07, 4.274112417715922247e-08, 8.798414414089309983e-08, 1.925883502826108648e-08, 1.432231908135091955e-07, 4.661899569838556418e-08, 1.757266258351327088e-08, 3.729234959601396183e-08, 1.497502369384557643e-07, 1.623053428400278058e-08, 4.280451267809144682e-08, 2.708784885753751100e-08, 1.430924911515925629e-07, 2.626766020128842470e-08, 4.045704221634447989e-08, 1.144835268849960962e-08
1.670058557794744300e-07, 1.343294514305411159e-08, 1.181074909497832226e-07, 9.340470022337394234e-09, 2.300851159459115027e-07, 9.160622183272824242e-08, 2.107190225448797211e-07, 8.189636750377769145e-08, 3.001266693043979805e-07, 5.444973734262400667e-08, 1.107788987359651989e-07, 1.445275145973358296e-08, 1.330034763395075832e-07, 4.288228418685663050e-08, 2.076797528131368703e-08, 2.744356808973996972e-08, 1.487388841616999880e-07, 2.339052473832370114e-08, 3.825854094014905687e-08, 2.617544760422476033e-08, 1.585968360741783161e-07, 3.366737662033186512e-08, 5.183594956350041615e-08, 2.014297383978503284e-09
1.608172783007704205e-07, 1.504693882650974833e-08, 1.099220278718399236e-07, 7.146924253990701512e-09, 1.657029894830985691e-07, 8.606090810371301953e-08, 1.862346652163709686e-07, 9.574485325953573654e-08, 2.659028861640075010e-07, 6.604369094106905557e-08, 1.243296547906578666e-07, 1.126075085064622149e-08, 1.263791826920321860e-07, 3.956177268363128599e-08, 3.897597307396287632e-08, 2.671586905952978365e-08, 1.479758932313040879e-07, 3.216853510105439465e-08, 3.064826572626075887e-08, 2.386699865198947357e-08, 1.724336897711345642e-07, 4.164564700330918348e-08, 6.125028100578078425e-08, 2.556045486054068114e-09
1.535425680937405888e-07, 1.813751845415839861e-08, 9.787508733487604325e-08, 1.195947365838413331e-08, 1.217575681347898538e-07, 7.771054122714407689e-08, 1.674227958757729345e-07, 1.054212296197743632e-07, 2.306821510103513704e-07, 7.002753497856586184e-08, 1.260272151543035485e-07, 9.703635468564782584e-09, 1.234159469598130159e-07, 3.664618677480952077e-08, 6.884117659974751887e-08, 3.435816297845640986e-08, 1.496769165123646022e-07, 4.044250971267780462e-08, 2.148370314822192847e-08, 2.138420264137018086e-08, 1.800715076149872500e-07, 4.905662469022265067e-08, 6.684009241466708154e-08, 1.638714423029769626e-08
1.466498377593667286e-07, 2.227967800663476102e-08, 8.493342418897846336e-08, 2.452328504578235462e-08, 9.322969115596336839e-08, 7.022605211681771481e-08, 1.504381616977939362e-07, 1.074964916863817994e-07, 1.952575935260339497e-07, 6.236302193930319499e-08, 1.164090172695446269e-07, 9.393494573123893372e-09, 1.234941466903019750e-07, 3.497260521756200206e-08, 1.051844694419377905e-07, 4.820927155790500261e-08, 1.533225674923145213e-07, 4.594477096706751975e-08, 1.270685053336072967e-08, 1.966592232264102748e-08, 1.789281438583195175e-07, 5.504549258961870043e-08, 6.749551856687459922e-08, 4.491683547447702784e-08
1.406167547531668493e-07, 2.657702940761155036e-08, 7.340880174498432213e-08, 4.208284234348645452e-08, 7.387725824684145797e-08, 6.671499268053911512e-08, 1.319709943837643066e-07, 1.016202003898000793e-07, 1.604189895955710355e-07, 4.459797978328422523e-08, 9.814288003013713668e-08, 1.008303828026523479e-08, 1.250941351842880931e-07, 3.565458239569516998e-08, 1.422821656687229491e-07, 6.566270886783481579e-08, 1.559473398840265278e-07, 4.699977170366967661e-08, 6.279599988521119212e-09, 1.916606779867968356e-08, 1.685616931288260042e-07, 5.912640845590134292e-08, 6.322352870680618554e-08, 8.660013318551668025e-08
1.351857645501172948e-07, 2.992100655001629379e-08, 6.474480515558934708e-08, 5.928762744431809217e-08, 5.848655230813239056e-08, 6.985326799947109703e-08, 1.104861497267209949e-07, 9.036474948499716061e-08, 1.268819435854072232e-07, 2.365573923249107191e-08, 7.487643050128328289e-08, 1.203695843583243230e-08, 1.260392787528979775e-07, 3.946314098987067975e-08, 1.749613058775636894e-07, 8.450016722239839263e-08, 1.535293670978853301e-07, 4.312718139235467523e-08, 3.733265577672286490e-09, 1.986920618677195296e-08, 1.503005805965844710e-07, 6.115044037860115824e-08, 5.518963706180575081e-08, 1.366352637095774002e-07
1.297490210628095075e-07, 3.134418852388601957e-08, 5.966988346173580794e-08, 7.036553391600327626e-08, 4.409909247156584650e-08, 8.261133247400269222e-08, 8.673098008690498924e-08, 7.806462338644234461e-08, 9.532453306583592861e-08, 9.441008765067603022e-09, 5.052712800088822077e-08, 1.601711550200239169e-08, 1.241043485144198667e-07, 4.642179818249977875e-08, 1.993377243064629121e-07, 1.033043635493072353e-07, 1.428308847640733688e-07, 3.537383096645359633e-08, 5.788993343408617199e-09, 2.144847859016167418e-08, 1.265816268472278258e-07, 6.121038066690164241e-08, 4.543205085430879037e-08, 1.876515981284972168e-07
1.236963650749722876e-07, 3.034058836059907925e-08, 5.848553199081637758e-08, 7.153761485681055739e-08, 3.010452025931741272e-08, 1.088633090819186038e-07, 6.344832147220233911e-08, 6.926098888068670123e-08, 6.654518614278191304e-08, 1.129740807145831286e-08, 2.917411075238186503e-08, 2.290258339170249459e-08, 1.177072659799284246e-07, 5.575192652862389682e-08, 2.131404298345322589e-07, 1.213910066131170698e-07, 1.229142807257481471e-07, 2.630325872308181202e-08, 1.214783100935076369e-08, 2.346924581162717381e-08, 1.002603924383084267e-07, 5.954585718950545711e-08, 3.635422236619367157e-08, 2.312787915285284938e-07
... 139 more rows
